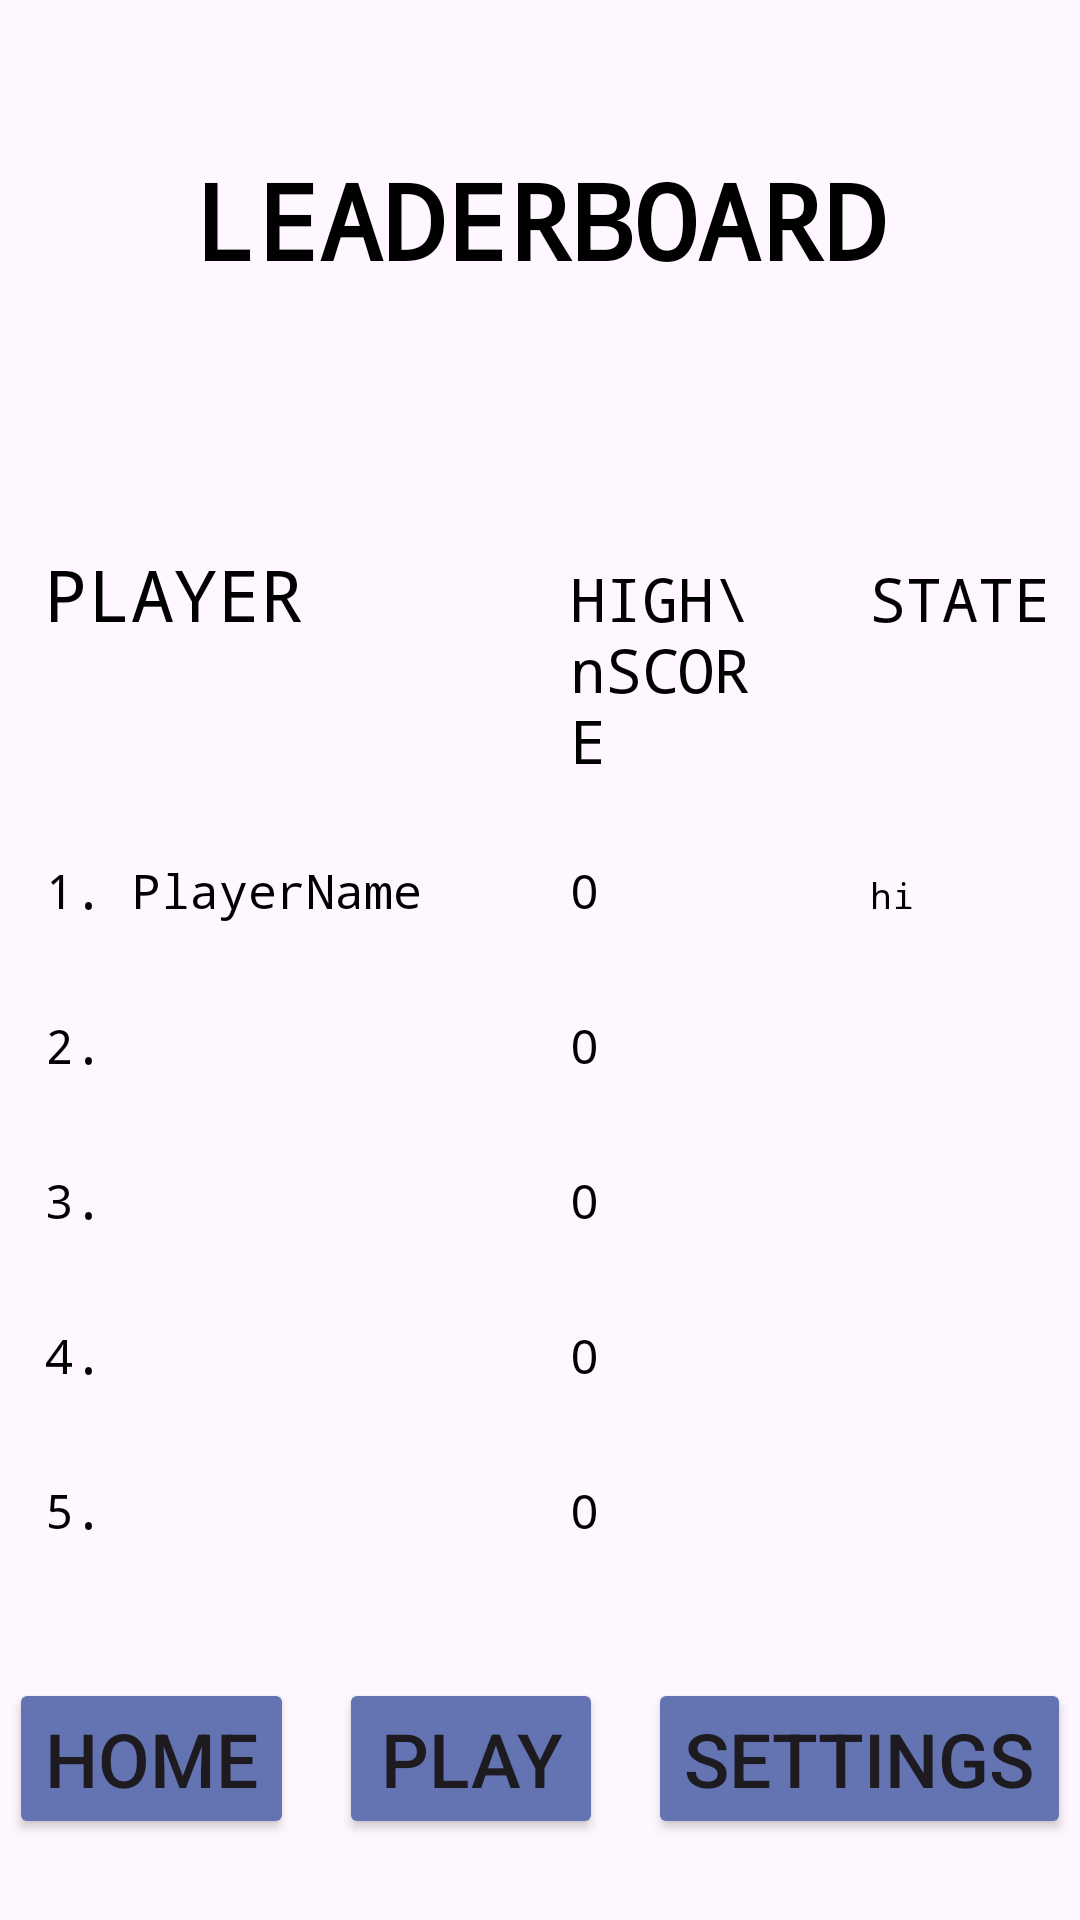

Produce the Android XML layout that renders to this screen, including the resource entries it uses.
<!-- AndroidManifest.xml: application theme Theme.GroupProject -->
<!-- res/layout/activity_leaderboard.xml -->
<?xml version="1.0" encoding="utf-8"?>

<RelativeLayout xmlns:android="http://schemas.android.com/apk/res/android"
xmlns:app="http://schemas.android.com/apk/res-auto"
xmlns:tools="http://schemas.android.com/tools"
android:id="@+id/main"
android:layout_width="match_parent"
android:layout_height="match_parent"
android:orientation="vertical"
tools:context=".GameActivity">

    <TextView
        android:id="@+id/leaderboard_title"
        style="@style/LeaderboardStyle"
        android:layout_width="wrap_content"
        android:layout_height="wrap_content"
        android:text="LEADERBOARD"
        android:textSize="35sp"
        android:layout_centerHorizontal="true"
        android:layout_margin="50dp"
        android:textStyle="bold"
        />

    <LinearLayout
        android:id="@+id/leaderboard_layout"
        android:layout_width="match_parent"
        android:layout_height="wrap_content"
        android:orientation="vertical"
        android:layout_below="@id/leaderboard_title"
        android:layout_marginTop="20dp">

        <LinearLayout
            android:layout_width="match_parent"
            android:layout_height="wrap_content"
            android:paddingVertical="15dp">

            <TextView
                style="@style/LeaderboardStyle"
                android:textSize="24sp"
                android:layout_weight="2.5"
                android:text="PLAYER"
                android:layout_marginStart="15dp"/>

            <TextView
                style="@style/LeaderboardStyle"
                android:textSize="20sp"
                android:layout_weight="1"
                android:text="HIGH\nSCORE"
                android:layout_marginEnd="30dp"/>

            <TextView
                style="@style/LeaderboardStyle"
                android:textSize="20sp"
                android:layout_weight="1"
                android:text="STATE"
                android:layout_marginEnd="0dp"
                />
        </LinearLayout>

        <LinearLayout
            android:layout_width="match_parent"
            android:layout_height="wrap_content"
            android:paddingVertical="15dp">

            <TextView
                android:id="@+id/leaderboard_player_1"
                style="@style/LeaderboardStyle"
                android:layout_weight="2.5"
                android:text="1. PlayerName"
                android:layout_marginStart="15dp"/>

            <TextView
                style="@style/LeaderboardStyle"
                android:id="@+id/leaderboard_score_1"
                android:layout_weight="1"
                android:text="0"
                android:layout_marginEnd="30dp"/>

            <TextView
                android:id="@+id/leaderboard_state_1"
                style="@style/LeaderboardStyle"

                android:textSize="12dp"

                android:layout_weight="1"
                android:text="hi"
                android:layout_marginEnd="0dp"
                />
        </LinearLayout>

        <LinearLayout
            android:layout_width="match_parent"
            android:layout_height="wrap_content"
            android:paddingVertical="15dp">

            <TextView
                android:id="@+id/leaderboard_player_2"
                style="@style/LeaderboardStyle"
                android:layout_weight="2.5"
                android:text="2."
                android:layout_marginStart="15dp"/>

            <TextView
                android:id="@+id/leaderboard_score_2"
                style="@style/LeaderboardStyle"
                android:text="0"
                android:layout_weight="1"
                android:layout_marginEnd="30dp"/>

            <TextView
                android:id="@+id/leaderboard_state_2"
                style="@style/LeaderboardStyle"
                android:text=""
                android:textSize="12dp"
                android:layout_marginEnd="0dp"
                android:layout_weight="1" />
        </LinearLayout>

        <LinearLayout
            android:layout_width="match_parent"
            android:layout_height="wrap_content"
            android:paddingVertical="15dp">

            <TextView
                android:id="@+id/leaderboard_player_3"
                style="@style/LeaderboardStyle"
                android:layout_weight="2.5"
                android:text="3. "
                android:layout_marginStart="15dp"/>

            <TextView
                android:id="@+id/leaderboard_score_3"
                style="@style/LeaderboardStyle"
                android:layout_weight="1"

                android:text="0"
                android:layout_marginEnd="30dp"/>

            <TextView
                android:id="@+id/leaderboard_state_3"
                style="@style/LeaderboardStyle"
                android:text=""
                android:layout_marginEnd="0dp"
                android:textSize="12dp"
                android:layout_weight="1" />
        </LinearLayout>

        <LinearLayout
            android:layout_width="match_parent"
            android:layout_height="wrap_content"
            android:paddingVertical="15dp">

            <TextView
                android:id="@+id/leaderboard_player_4"
                style="@style/LeaderboardStyle"
                android:layout_weight="2.5"
                android:text="4. "
                android:layout_marginStart="15dp"/>

            <TextView
                android:id="@+id/leaderboard_score_4"
                style="@style/LeaderboardStyle"
                android:layout_weight="1"

                android:text="0"
                android:layout_marginEnd="30dp"/>

            <TextView
                android:id="@+id/leaderboard_state_4"
                style="@style/LeaderboardStyle"
                android:text=""
                android:textSize="12dp"
                android:layout_marginEnd="0dp"
                android:layout_weight="1" />
        </LinearLayout>

        <LinearLayout
            android:layout_width="match_parent"
            android:layout_height="wrap_content"
            android:paddingVertical="15dp">

            <TextView
                android:id="@+id/leaderboard_player_5"
                style="@style/LeaderboardStyle"
                android:layout_weight="2.5"
                android:text="5. "
                android:layout_marginStart="15dp"/>

            <TextView
                android:id="@+id/leaderboard_score_5"
                style="@style/LeaderboardStyle"
                android:layout_weight="1"

                android:text="0"
                android:layout_marginEnd="30dp"/>

            <TextView
                android:id="@+id/leaderboard_state_5"
                style="@style/LeaderboardStyle"
                android:text=""
                android:textSize="12dp"
                android:layout_marginEnd="0dp"
                android:layout_weight="1" />
        </LinearLayout>

    </LinearLayout>

    <LinearLayout
        android:layout_width="wrap_content"
        android:layout_height="wrap_content"
        android:layout_below="@id/leaderboard_layout"
        android:layout_centerHorizontal="true"

        >

        <Button
            android:id="@+id/homeButton"
            android:layout_width="wrap_content"
            android:layout_height="wrap_content"
            android:text="Home"
            android:layout_marginTop="30dp"
            android:layout_marginEnd="15dp"
            android:textSize="25sp"
            android:backgroundTint="#6474b3"

            />

        <Button
            android:id="@+id/leaderBoardPlay"
            android:layout_width="wrap_content"
            android:layout_height="wrap_content"
            android:text="Play"
            android:layout_marginTop="30dp"
            android:layout_marginEnd="15dp"
            android:textSize="25sp"
            android:backgroundTint="#6474b3"

            />

        <Button
            android:id="@+id/settings"
            android:layout_width="wrap_content"
            android:layout_height="wrap_content"
            android:text="Settings"
            android:layout_marginTop="30dp"
            android:textSize="25sp"
            android:backgroundTint="#6474b3"

            />



    </LinearLayout>



    <LinearLayout
        android:layout_width="match_parent"
        android:layout_height="100dp"
        android:layout_weight="1"
        android:orientation="horizontal"
        android:background="#F444"
        android:layout_below="@+id/leaderboard_layout"
        android:layout_marginTop="150dp"

        android:id="@+id/ad_view"
        />

</RelativeLayout>
<!-- resources referenced by this layout -->
<resources>
  <style name="LeaderboardStyle" parent="TextStyle">
          <item name="android:layout_width">0dp</item>
          <item name="android:layout_height">wrap_content</item>
          <item name="android:fontFamily">monospace</item>
          <item name="android:textSize">16sp</item>
          <item name="android:textColor">#000</item>
  
      </style>
  <style name="Theme.GroupProject" parent="Base.Theme.GroupProject" />
  <style name="TextStyle" parent="@style/TextAppearance.AppCompat">
          <item name="android:layout_width">wrap_content</item>
          <item name="android:layout_height">wrap_content</item>
      </style>
  <style name="Base.Theme.GroupProject" parent="Theme.Material3.DayNight.NoActionBar">
          
          
      </style>
</resources>
